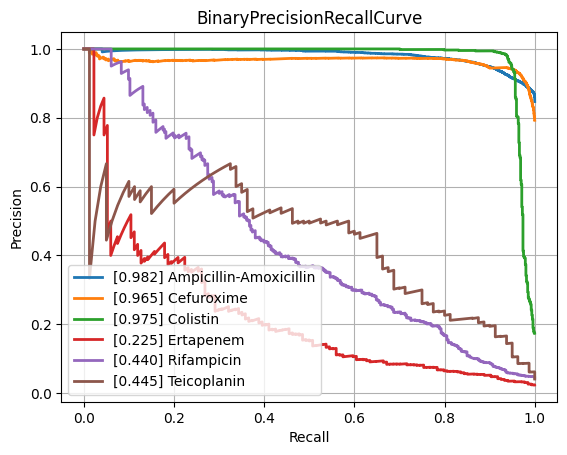

The data file committed next to this chart (first rows):
class, PrecisionRecallAUC, FrequencyPositiveClass, n_positives, n_negatives
Amikacin, 0.8699, 0.174, 1125, 5339
Amoxicillin-Clavulanic acid, 0.8732, 0.4131, 4223, 6000
Ampicillin, 0.9446, 0.6307, 9937, 5818
Ampicillin-Amoxicillin, 0.9822, 0.847, 5610, 1013
Cefazolin, 0.8865, 0.4513, 986, 1199
Cefepime, 0.8523, 0.3113, 3607, 7980
Cefpodoxime, 0.8052, 0.3802, 565, 921
Ceftazidime, 0.8078, 0.2722, 4497, 12024
Ceftriaxone, 0.787, 0.2722, 3778, 10101
Cefuroxime, 0.9653, 0.7927, 6713, 1755
Ciprofloxacin, 0.8084, 0.2883, 6693, 16523
Clindamycin, 0.9072, 0.502, 5615, 5571
Colistin, 0.9747, 0.1744, 766, 3626
Cotrimoxazole, 0.8086, 0.3173, 8017, 17250
Ertapenem, 0.2251, 0.02401, 134, 5446
Erythromycin, 0.9097, 0.5609, 5709, 4470
Fosfomycin, 0.7638, 0.2102, 1835, 6893
Fosfomycin-Trometamol, 0.4984, 0.2641, 351, 978
Fusidic acid, 0.7176, 0.3222, 888, 1868
Gentamicin, 0.9608, 0.4541, 9359, 11250
Imipenem, 0.9543, 0.3266, 7746, 15974
Levofloxacin, 0.8985, 0.3639, 3307, 5781
Meropenem, 0.7463, 0.1281, 2362, 16075
Mupirocin, 0.9393, 0.09948, 133, 1204
Nitrofurantoin, 0.6836, 0.1127, 410, 3228
Norfloxacin, 0.5116, 0.1662, 302, 1515
Oxacillin, 0.8744, 0.4113, 2725, 3901
Penicillin, 0.9584, 0.7506, 2899, 963
Piperacillin-Tazobactam, 0.8086, 0.3172, 6345, 13658
Rifampicin, 0.4397, 0.04359, 313, 6867
Teicoplanin, 0.4454, 0.04111, 80, 1866
Tetracycline, 0.7297, 0.2442, 1713, 5303
Tobramycin, 0.8534, 0.2299, 1287, 4310
Vancomycin, 0.7829, 0.04961, 643, 12317
micro, 0.8899, 0.3357, , 
macro, 0.7934, NaN, , 
